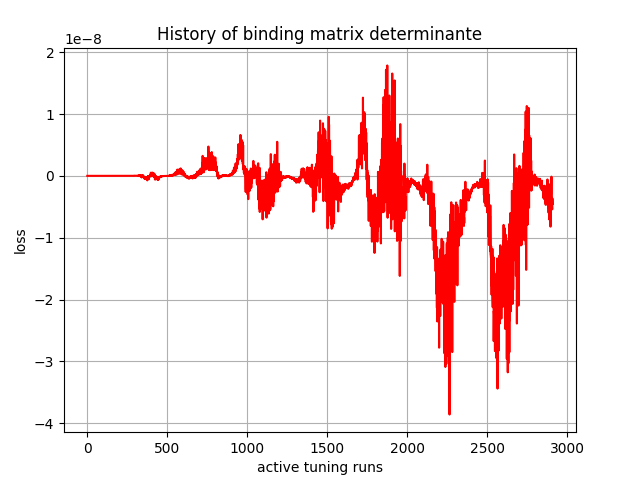

The data file committed next to this chart (first rows):
, 0
0, -0.0
1, -0.0
2, 1.918468e-36
3, 3.812734e-32
4, 2.1857875e-29
5, -1.7435139e-26
6, 5.8999593e-27
7, -2.6541665e-24
8, 9.114528e-24
9, -2.643727e-22
10, 1.1667586e-22
11, -1.5984112e-21
12, 3.7566246e-21
13, 1.423184e-19
14, 1.6334355e-20
15, 4.2332534e-19
16, 1.3380786e-18
17, -2.764725e-18
18, 1.5124841e-18
19, -1.6224096e-17
20, -1.0796185e-17
21, -3.5325807e-17
22, 3.2529579e-18
23, -1.7694045e-17
24, 1.1355762e-18
25, -6.58104e-18
26, 4.7693704e-19
27, -7.681896e-18
28, 2.480847e-18
29, -1.6191544e-19
30, 1.006159e-17
31, -9.087607e-19
32, 8.894892e-19
33, -2.560404e-19
34, 7.2181734e-19
35, -1.6033697e-19
36, 7.335306e-20
37, 1.06528164e-20
38, 1.7326917e-19
39, -2.9609501e-19
40, 5.750701e-21
41, 1.6377968e-19
42, 3.791787e-20
43, 9.11496e-20
44, 1.0186755e-20
45, -5.566822e-21
46, 1.4356977e-21
47, -8.45743e-21
48, -7.942131e-21
49, -1.3817293e-21
50, -4.2467572e-20
51, -2.6287418e-22
52, -6.112672e-21
53, -1.2685721e-23
54, -5.4546806e-21
55, 2.8228881e-22
56, 1.0317005e-21
57, 3.5696158e-22
58, -7.677241e-21
59, 6.157439e-22
... 2,850 more rows
